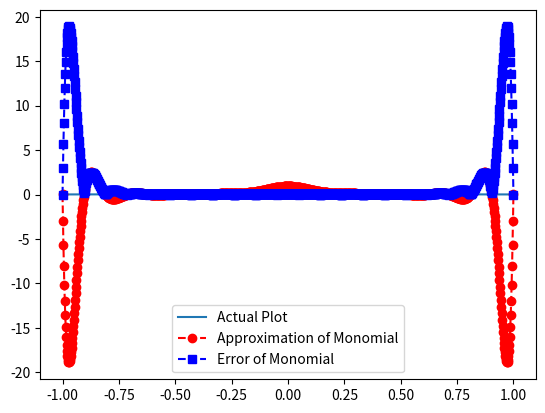

The matplotlib source for this figure:
import numpy as np
import numpy.linalg as la
import matplotlib.pyplot as plt
from numpy.linalg import inv

def driver():


    f = lambda x: 1/(1+(10*x)**2)

    N = 22
    ''' interval'''
    a = -1
    b = 1
   
       
    ''' create equispaced interpolation nodes'''
    xint = np.linspace(a,b,N+1)
    
    h = 2/(N-1)
    xint = np.array([-1+(i-1)*h for i in range(N+1)])
    
    ''' create interpolation data'''
    yint = f(xint)
    
    ''' create points for evaluating the Lagrange interpolating polynomial'''
    Neval = 1001
    xeval = np.linspace(a,b,Neval+1)
    yeval_l= np.zeros(Neval+1)
    yeval_dd = np.zeros(Neval+1)

    yeval_mono = f(xeval)
    
    [a_vec, polynomial_eval, vander_inv] = monomials(f, xint, N, xeval)
    print("The Vandermonde Matrix is:", vander_inv)
    print("The coefficients are:", a_vec)
    plt.plot(xeval, yeval_mono, label = "Actual Plot")
    plt.plot(xeval, polynomial_eval, 'ro--',label = "Approximation of Monomial")
    plt.plot(xeval, abs(yeval_mono - polynomial_eval),'bs--', label = "Error of Monomial")
    plt.legend()
    plt.show()
    
    '''Initialize and populate the first columns of the 
     divided difference matrix. We will pass the x vector'''
    #y = np.zeros( (N+1, N+1) )
     
    #for j in range(N+1):
     #  y[j][0]  = yint[j]

    #y = dividedDiffTable(xint, y, N+1)
    ''' evaluate lagrange poly '''
    #for kk in range(Neval+1):
     #  yeval_l[kk] = eval_lagrange(xeval[kk],xint,yint,N)
      # yeval_dd[kk] = evalDDpoly(xeval[kk],xint,y,N)
          



    ''' create vector with exact values'''
   # fex = f(xeval)
       
    'Approximation Plot'
  #  plt.figure()    
   # plt.plot(xeval,fex,'ro-', label = 'Actual Plot')
    #plt.plot(xeval,yeval_l,'bs--', label = 'Lagrange') 
    #plt.plot(xeval,yeval_dd,'c.--', label = 'Newton DD')
    #plt.legend()

    'Error Plot'
    #plt.figure() 
    #err_l = abs(yeval_l-fex)
    #err_dd = abs(yeval_dd-fex)
    #plt.semilogy(xeval,err_l,'ro--',label='lagrange')
    #plt.semilogy(xeval,err_dd,'bs--',label='Newton DD')
    #plt.legend()
    #plt.show()


def eval_lagrange(xeval,xint,yint,N):

    lj = np.ones(N+1)
    
    for count in range(N+1):
       for jj in range(N+1):
           if (jj != count):
              lj[count] = lj[count]*(xeval - xint[jj])/(xint[count]-xint[jj])

    yeval = 0.
    
    for jj in range(N+1):
       yeval = yeval + yint[jj]*lj[jj]
  
    return(yeval)
  
    


''' create divided difference matrix'''
def dividedDiffTable(x, y, n):
 
    for i in range(1, n):
        for j in range(n - i):
            y[j][i] = ((y[j][i - 1] - y[j + 1][i - 1]) /
                                     (x[j] - x[i + j]));
    return y;
    
def evalDDpoly(xval, xint,y,N):
    ''' evaluate the polynomial terms'''
    ptmp = np.zeros(N+1)
    
    ptmp[0] = 1.
    for j in range(N):
      ptmp[j+1] = ptmp[j]*(xval-xint[j])
     
    '''evaluate the divided difference polynomial'''
    yeval = 0.
    for j in range(N+1):
       yeval = yeval + y[0][j]*ptmp[j]  

    return yeval

def monomials(f,x,N, xeval):
    
    vander = np.zeros([N+1,N+1])
    for i in range(N+1):
        for v in range(N+1):
            vander[i][v] = x[i]**(v)

    vander_inv = inv(vander)

    y = f(x)

    a = vander_inv.dot(y)

    #print(a)

    polynomial_eval = []
    
    for v in xeval:
        num = 0
        for i in range(N+1):
            num += a[i]*v**i

        polynomial_eval.append(num)

    return [a, polynomial_eval, vander_inv]
       

driver()        
